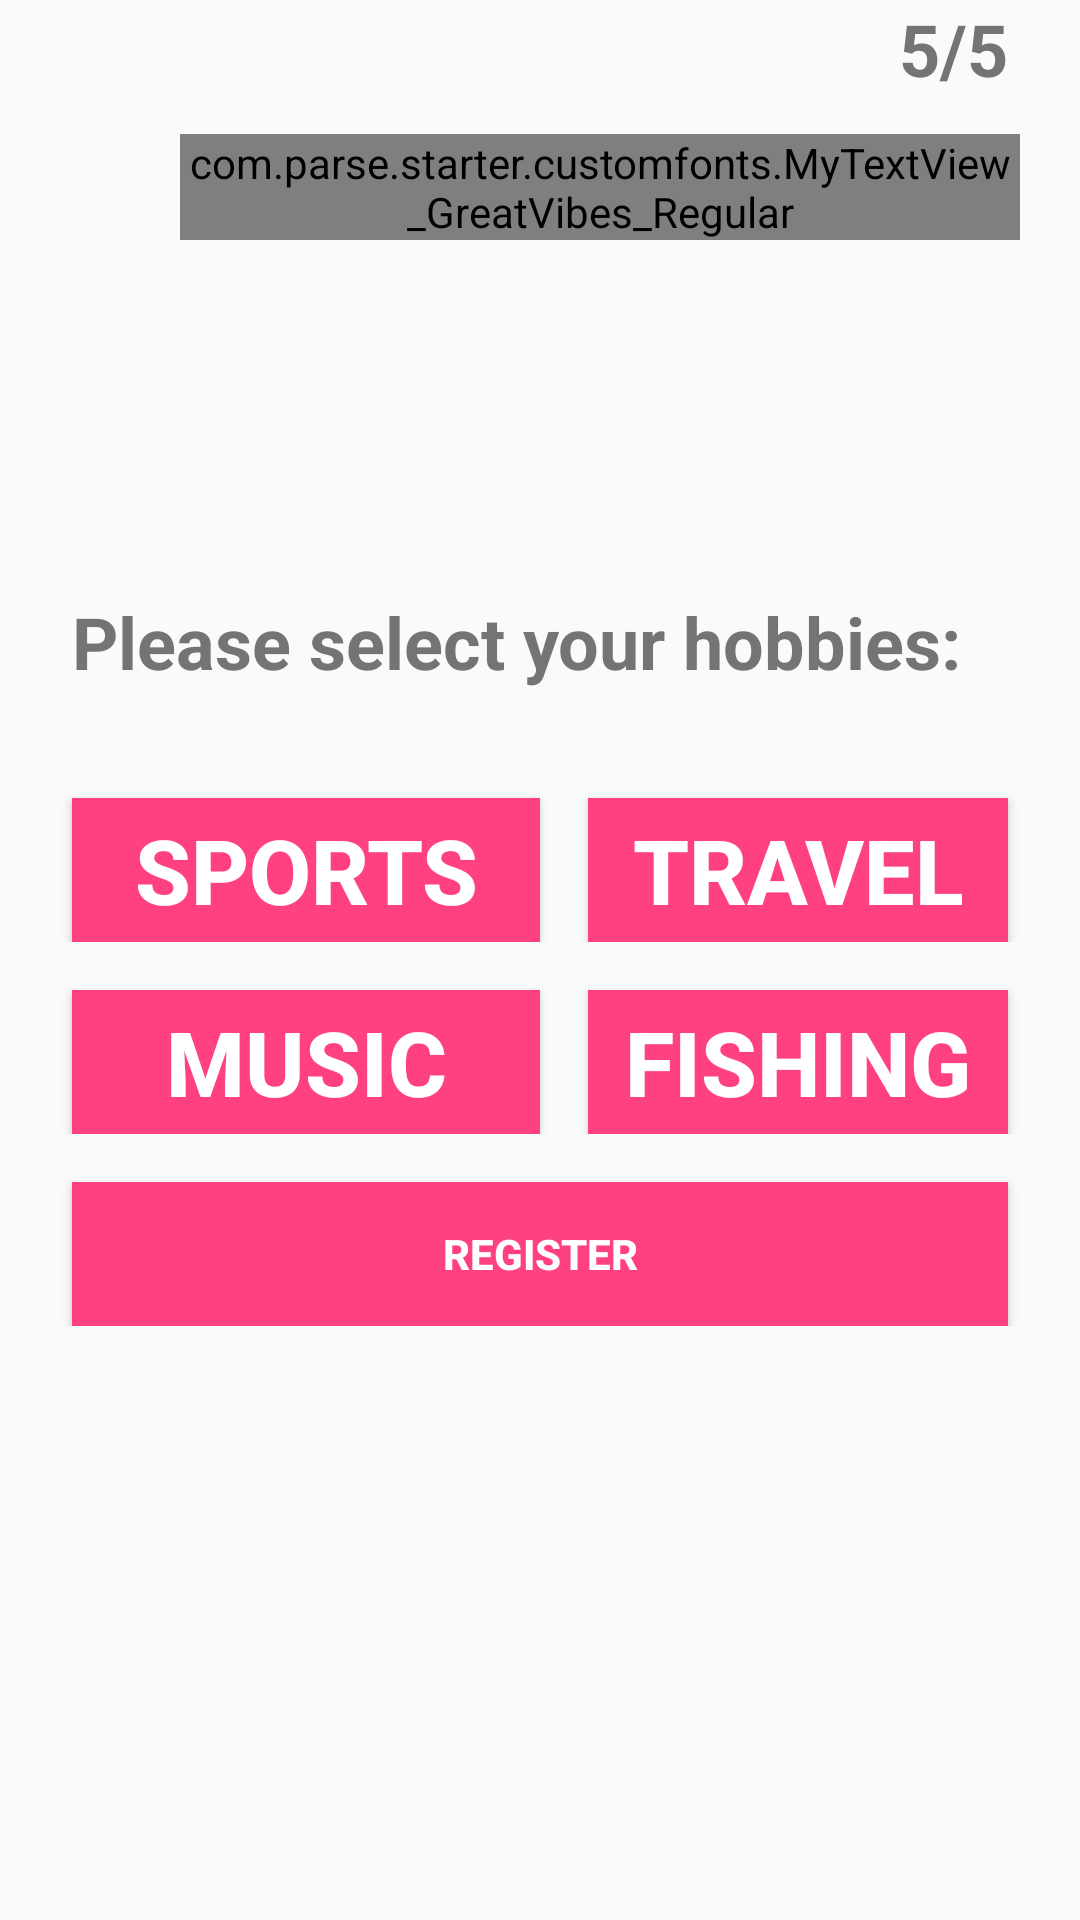

This screen was rendered from an Android layout file. Write that file and the resources it references.
<!-- AndroidManifest.xml: application theme AppTheme -->
<!-- res/layout/activity_register_hobby.xml -->
<?xml version="1.0" encoding="utf-8"?>
<RelativeLayout xmlns:android="http://schemas.android.com/apk/res/android"
    android:layout_width="match_parent"
    android:layout_height="match_parent"
    android:orientation="vertical">

    <TextView
        android:id="@+id/numberOfPagesLeft"
        android:layout_width="match_parent"
        android:layout_height="wrap_content"
        android:layout_gravity="right"
        android:layout_marginRight="24dp"
        android:gravity="right"
        android:text="5/5"
        android:textColor="#747474"
        android:textSize="24sp"
        android:textStyle="bold" />

    <RelativeLayout
        android:layout_width="wrap_content"
        android:layout_height="60dp"
        android:layout_centerHorizontal="true"
        android:layout_gravity="center"
        android:layout_margin="20dp"
        android:layout_marginBottom="30dp"
        android:orientation="horizontal">

        <ImageView
            android:layout_width="60dp"
            android:layout_height="60dp"
            android:layout_gravity="center_horizontal"
            android:background="@drawable/logo" />

        <com.parse.starter.customfonts.MyTextView_GreatVibes_Regular
            android:layout_width="wrap_content"
            android:layout_height="wrap_content"
            android:layout_alignParentBottom="true"
            android:layout_marginLeft="40dp"
            android:text="Love Dating"
            android:textColor="#ff0b00"
            android:textSize="30dp" />

    </RelativeLayout>

    <LinearLayout
        android:layout_width="match_parent"
        android:layout_height="wrap_content"
        android:layout_centerInParent="true"
        android:orientation="vertical">

        <TextView
            android:id="@+id/getStartedTextView"
            android:layout_width="match_parent"
            android:layout_height="wrap_content"
            android:layout_marginLeft="24dp"
            android:layout_marginRight="24dp"
            android:layout_marginBottom="20dp"
            android:text="Please select your hobbies:"
            android:textColor="#747474"
            android:textSize="24sp"
            android:textStyle="bold" />

        <LinearLayout
            android:layout_width="match_parent"
            android:layout_height="wrap_content"
            android:orientation="horizontal">

            <Button
                android:id="@+id/sportsSelectionButton"
                android:layout_width="match_parent"
                android:layout_height="wrap_content"
                android:layout_marginLeft="24dp"
                android:layout_marginTop="16dp"
                android:layout_weight="1"
                android:background="#ff4081"
                android:elevation="24dp"
                android:text="SPORTS"
                android:textColor="@android:color/white"
                android:textSize="30sp"
                android:textStyle="bold" />

            <Button
                android:id="@+id/travelSelectionButton"
                android:layout_width="match_parent"
                android:layout_height="wrap_content"
                android:layout_marginLeft="16dp"
                android:layout_marginTop="16dp"
                android:layout_marginRight="24dp"
                android:layout_weight="1"
                android:background="#ff4081"
                android:elevation="24dp"
                android:text="TRAVEL"
                android:textColor="@android:color/white"
                android:textSize="30sp"
                android:textStyle="bold" />

        </LinearLayout>

        <LinearLayout
            android:layout_width="match_parent"
            android:layout_height="wrap_content"
            android:orientation="horizontal">

            <Button
                android:id="@+id/musicSelectionButton"
                android:layout_width="match_parent"
                android:layout_height="wrap_content"
                android:layout_marginLeft="24dp"
                android:layout_marginTop="16dp"
                android:layout_weight="1"
                android:background="#ff4081"
                android:elevation="24dp"
                android:text="MUSIC"
                android:textColor="@android:color/white"
                android:textSize="30sp"
                android:textStyle="bold" />

            <Button
                android:id="@+id/fishingSelectionButton"
                android:layout_width="match_parent"
                android:layout_height="wrap_content"
                android:layout_marginLeft="16dp"
                android:layout_marginTop="16dp"
                android:layout_marginRight="24dp"
                android:layout_weight="1"
                android:background="#ff4081"
                android:elevation="24dp"
                android:text="Fishing"
                android:textColor="@android:color/white"
                android:textSize="30sp"
                android:textStyle="bold" />

        </LinearLayout>

        <Button
            android:id="@+id/hobbiesContinueButton"
            android:layout_width="match_parent"
            android:layout_height="wrap_content"
            android:layout_marginLeft="24dp"
            android:layout_marginTop="16dp"
            android:layout_marginRight="24dp"
            android:background="#ff4081"
            android:backgroundTint="#ff4081"
            android:elevation="24dp"
            android:onClick="onHobbyContinueClicked"
            android:text="Register"
            android:textColor="@android:color/white"
            android:textStyle="bold" />
    </LinearLayout>


</RelativeLayout>
<!-- resources referenced by this layout -->
<resources>
  <style name="AppTheme" parent="Theme.AppCompat.Light.NoActionBar">
          
          <item name="colorPrimary">@color/pink</item>
          <item name="colorPrimaryDark">@color/pink</item>
          <item name="colorAccent">@color/colorAccent</item>
      </style>
  <color name="pink">#EA2164</color>
  <color name="colorAccent">#D81B60</color>
</resources>
